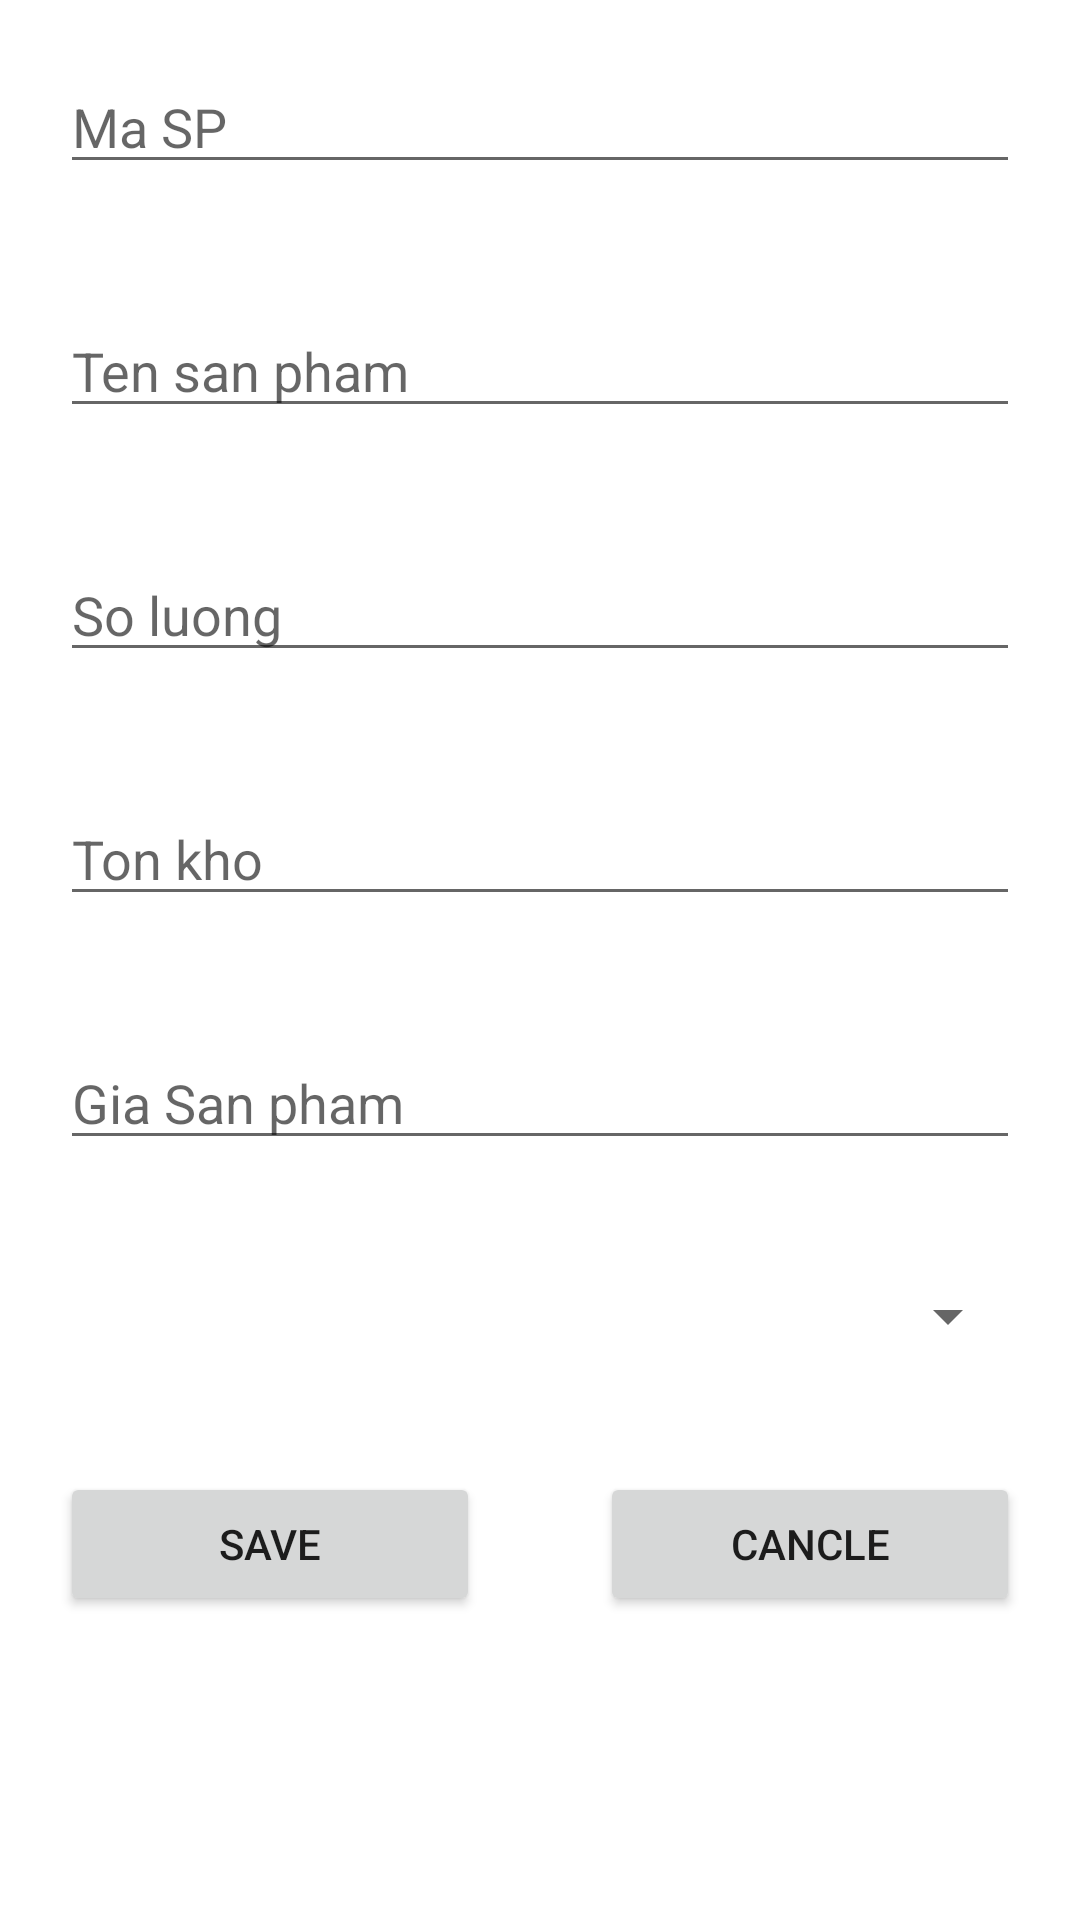

Write the Android layout XML for this screen, with the resource values it uses.
<!-- AndroidManifest.xml: application theme Theme.Du_an_1 -->
<!-- res/layout/dialog_san_pham.xml -->
<?xml version="1.0" encoding="utf-8"?>
<LinearLayout xmlns:android="http://schemas.android.com/apk/res/android"
    android:layout_width="match_parent"
    android:layout_height="match_parent"
    xmlns:app="http://schemas.android.com/apk/res-auto"
    android:orientation="vertical">
    
    <EditText
        android:layout_width="match_parent"
        android:layout_height="wrap_content"
        android:hint="Ma SP"
        android:layout_margin="20dp"
        android:id="@+id/edMaSP"/>

    <EditText
        android:layout_width="match_parent"
        android:layout_height="wrap_content"
        android:layout_margin="20dp"
        android:hint="Ten san pham"
        android:id="@+id/edTenSP"/>
    <EditText
        android:layout_width="match_parent"
        android:layout_height="wrap_content"
        android:layout_margin="20dp"
        android:hint="So luong"
        android:id="@+id/edSoLuong"/>
    <EditText
        android:layout_width="match_parent"
        android:layout_height="wrap_content"
        android:layout_margin="20dp"
        android:hint="Ton kho"
        android:id="@+id/edTonKho"/>
    <EditText
        android:layout_width="match_parent"
        android:layout_height="wrap_content"
        android:layout_margin="20dp"
        android:hint="Gia San pham"
        android:id="@+id/edGiaSp"/>

    <Spinner
        android:layout_width="match_parent"
        android:layout_height="wrap_content"
        android:id="@+id/spnDV"
        android:layout_margin="20dp"/>

    <LinearLayout
        android:layout_width="match_parent"
        android:layout_height="wrap_content"
        android:orientation="horizontal">
        <Button
            android:layout_width="match_parent"
            android:layout_height="wrap_content"
            android:layout_weight="1"
            android:text="Save"
            android:layout_margin="20sp"
            android:id="@+id/btnSaveSP"
            app:cornerRadius = "10dp"/>
        <Button
            android:layout_width="match_parent"
            android:layout_height="wrap_content"
            android:layout_weight="1"
            android:text="Cancle"
            android:id="@+id/btnCancleSP"
            android:layout_margin="20dp"
            app:cornerRadius = "10dp"/>

    </LinearLayout>

</LinearLayout>
<!-- resources referenced by this layout -->
<resources>
  <style name="Theme.Du_an_1" parent="Theme.MaterialComponents.DayNight.DarkActionBar">
          
          <item name="colorPrimary">@color/purple_500</item>
          <item name="colorPrimaryVariant">@color/purple_700</item>
          <item name="colorOnPrimary">@color/white</item>
          
          <item name="colorSecondary">@color/teal_200</item>
          <item name="colorSecondaryVariant">@color/teal_700</item>
          <item name="colorOnSecondary">@color/black</item>
          
          <item name="android:statusBarColor" tools:targetApi="l">?attr/colorPrimaryVariant</item>
          
      </style>
  <color name="purple_500">#FF6200EE</color>
  <color name="purple_700">#FF3700B3</color>
  <color name="white">#FFFFFFFF</color>
  <color name="teal_200">#FF03DAC5</color>
  <color name="teal_700">#FF018786</color>
  <color name="black">#FF000000</color>
</resources>
